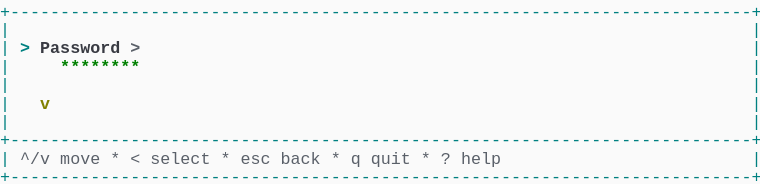
t = 0.00 s
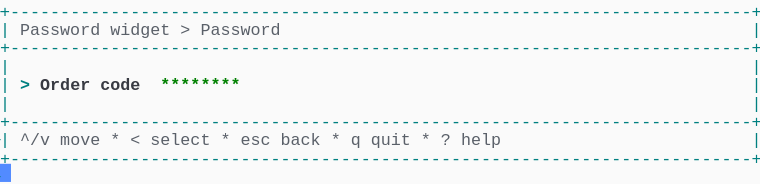
t = 1.58 s
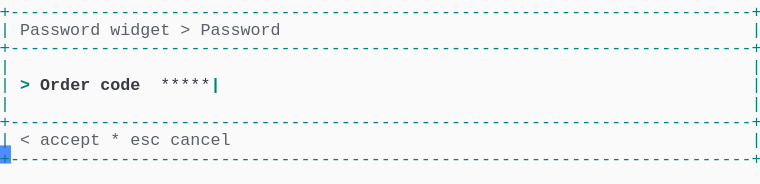
t = 3.41 s
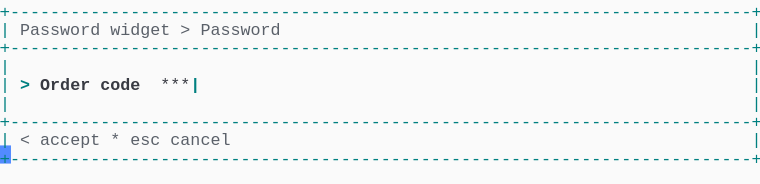
t = 5.03 s
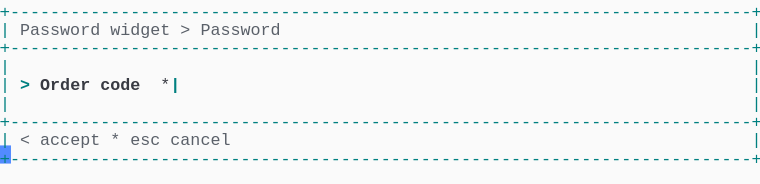
t = 6.66 s
t = 8.28 s: frame unchanged from t = 6.66 s, image omitted

The animated SVG that drew these frames (rendered in a browser with its animation timeline set to each time). Animation: 1 CSS @keyframes rule; frames cover the first 8.28 s, repeats indefinitely.

<svg xmlns="http://www.w3.org/2000/svg" xmlns:xlink="http://www.w3.org/1999/xlink" width="760" height="183.70000000000002"><rect width="760" height="183.70000000000002" rx="0" ry="0" class="a"></rect><svg height="183.70000000000002" viewBox="0 0 76 18.37" width="760" xmlns="http://www.w3.org/2000/svg" xmlns:xlink="http://www.w3.org/1999/xlink"><style>.a{fill:rgb(250,250,250)}.b{font-family:Consolas,"Courier New",Courier,"Liberation Mono",monospace}.c{fill:rgb(0,128,128);white-space:pre}.d{fill:rgb(90,96,105);white-space:pre}.e{fill:rgb(0,128,128);font-weight:bold;white-space:pre}.f{fill:rgb(56,58,66);font-weight:bold;white-space:pre}.g{fill:rgb(56,58,66);white-space:pre}.h{fill:transparent}.i{fill:rgb(82,139,255)}.k{animation-duration:14.688s;animation-iteration-count:infinite;animation-name:j;animation-timing-function:steps(1,end)}.l{fill:rgb(90,96,105);font-weight:bold;white-space:pre}.m{fill:rgb(0,128,0);font-weight:bold;white-space:pre}.n{fill:rgb(128,128,0);font-weight:bold;white-space:pre}@keyframes j{0%{transform:translateX(-0px)}0%{transform:translateX(-76px)}9.4%{transform:translateX(-152px)}14.9%{transform:translateX(-228px)}20.4%{transform:translateX(-304px)}26%{transform:translateX(-380px)}31.5%{transform:translateX(-456px)}37%{transform:translateX(-532px)}42.6%{transform:translateX(-608px)}48.1%{transform:translateX(-684px)}53.6%{transform:translateX(-760px)}59.1%{transform:translateX(-836px)}64.7%{transform:translateX(-912px)}70.2%{transform:translateX(-988px)}75.7%{transform:translateX(-1064px)}81.3%{transform:translateX(-1140px)}100%{transform:translateX(-1216px)}}</style><g font-family="Consolas, &quot;Courier New&quot;, Courier, &quot;Liberation Mono&quot;, monospace" font-size="1.67" class="b"><defs><symbol id="1"><text x="0" y="1.67" class="c" textLength="76.152" lengthAdjust="spacingAndGlyphs">+--------------------------------------------------------------------------+</text></symbol><symbol id="2"><text x="0" y="1.67" class="c" textLength="1.002" lengthAdjust="spacingAndGlyphs">|</text><text x="75.14999999999999" y="1.67" class="c" textLength="1.002" lengthAdjust="spacingAndGlyphs">|</text></symbol><symbol id="3"><text x="0" y="1.67" class="c" textLength="1.002" lengthAdjust="spacingAndGlyphs">|</text><text x="2.004" y="1.67" class="d" textLength="3.006" lengthAdjust="spacingAndGlyphs">^/v</text><text x="6.012" y="1.67" class="d" textLength="4.008" lengthAdjust="spacingAndGlyphs">move</text><text x="11.021999999999998" y="1.67" class="d" textLength="1.002" lengthAdjust="spacingAndGlyphs">*</text><text x="13.026" y="1.67" class="d" textLength="1.002" lengthAdjust="spacingAndGlyphs">&lt;</text><text x="15.029999999999998" y="1.67" class="d" textLength="6.012" lengthAdjust="spacingAndGlyphs">select</text><text x="22.043999999999997" y="1.67" class="d" textLength="1.002" lengthAdjust="spacingAndGlyphs">*</text><text x="24.048" y="1.67" class="d" textLength="3.006" lengthAdjust="spacingAndGlyphs">esc</text><text x="28.055999999999997" y="1.67" class="d" textLength="4.008" lengthAdjust="spacingAndGlyphs">back</text><text x="33.065999999999995" y="1.67" class="d" textLength="1.002" lengthAdjust="spacingAndGlyphs">*</text><text x="35.06999999999999" y="1.67" class="d" textLength="1.002" lengthAdjust="spacingAndGlyphs">q</text><text x="37.074" y="1.67" class="d" textLength="4.008" lengthAdjust="spacingAndGlyphs">quit</text><text x="42.083999999999996" y="1.67" class="d" textLength="1.002" lengthAdjust="spacingAndGlyphs">*</text><text x="44.087999999999994" y="1.67" class="d" textLength="1.002" lengthAdjust="spacingAndGlyphs">?</text><text x="46.09199999999999" y="1.67" class="d" textLength="4.008" lengthAdjust="spacingAndGlyphs">help</text><text x="75.14999999999999" y="1.67" class="c" textLength="1.002" lengthAdjust="spacingAndGlyphs">|</text></symbol><symbol id="4"><text x="0" y="1.67" class="c" textLength="1.002" lengthAdjust="spacingAndGlyphs">|</text><text x="2.004" y="1.67" class="d" textLength="8.016" lengthAdjust="spacingAndGlyphs">Password</text><text x="11.021999999999998" y="1.67" class="d" textLength="6.012" lengthAdjust="spacingAndGlyphs">widget</text><text x="18.035999999999998" y="1.67" class="d" textLength="1.002" lengthAdjust="spacingAndGlyphs">&gt;</text><text x="20.04" y="1.67" class="d" textLength="8.016" lengthAdjust="spacingAndGlyphs">Password</text><text x="75.14999999999999" y="1.67" class="c" textLength="1.002" lengthAdjust="spacingAndGlyphs">|</text></symbol><symbol id="5"><text x="0" y="1.67" class="c" textLength="1.002" lengthAdjust="spacingAndGlyphs">|</text><text x="2.004" y="1.67" class="e" textLength="1.002" lengthAdjust="spacingAndGlyphs">&gt;</text><text x="4.008" y="1.67" class="f" textLength="5.01" lengthAdjust="spacingAndGlyphs">Order</text><text x="10.02" y="1.67" class="f" textLength="4.008" lengthAdjust="spacingAndGlyphs">code</text><text x="16.032" y="1.67" class="g" textLength="6.012" lengthAdjust="spacingAndGlyphs">******</text><text x="22.043999999999997" y="1.67" class="e" textLength="1.002" lengthAdjust="spacingAndGlyphs">|</text><text x="75.14999999999999" y="1.67" class="c" textLength="1.002" lengthAdjust="spacingAndGlyphs">|</text></symbol><symbol id="6"><text x="0" y="1.67" class="c" textLength="1.002" lengthAdjust="spacingAndGlyphs">|</text><text x="2.004" y="1.67" class="d" textLength="1.002" lengthAdjust="spacingAndGlyphs">&lt;</text><text x="4.008" y="1.67" class="d" textLength="6.012" lengthAdjust="spacingAndGlyphs">accept</text><text x="11.021999999999998" y="1.67" class="d" textLength="1.002" lengthAdjust="spacingAndGlyphs">*</text><text x="13.026" y="1.67" class="d" textLength="3.006" lengthAdjust="spacingAndGlyphs">esc</text><text x="17.034" y="1.67" class="d" textLength="6.012" lengthAdjust="spacingAndGlyphs">cancel</text><text x="75.14999999999999" y="1.67" class="c" textLength="1.002" lengthAdjust="spacingAndGlyphs">|</text></symbol><symbol id="7"><text x="0" y="1.67" class="c" textLength="1.002" lengthAdjust="spacingAndGlyphs">|</text><text x="2.004" y="1.67" class="e" textLength="1.002" lengthAdjust="spacingAndGlyphs">&gt;</text><text x="4.008" y="1.67" class="f" textLength="5.01" lengthAdjust="spacingAndGlyphs">Order</text><text x="10.02" y="1.67" class="f" textLength="4.008" lengthAdjust="spacingAndGlyphs">code</text><text x="16.032" y="1.67" class="g" textLength="5.01" lengthAdjust="spacingAndGlyphs">*****</text><text x="21.041999999999998" y="1.67" class="e" textLength="1.002" lengthAdjust="spacingAndGlyphs">|</text><text x="75.14999999999999" y="1.67" class="c" textLength="1.002" lengthAdjust="spacingAndGlyphs">|</text></symbol><symbol id="8"><text x="0" y="1.67" class="c" textLength="1.002" lengthAdjust="spacingAndGlyphs">|</text><text x="2.004" y="1.67" class="e" textLength="1.002" lengthAdjust="spacingAndGlyphs">&gt;</text><text x="4.008" y="1.67" class="f" textLength="5.01" lengthAdjust="spacingAndGlyphs">Order</text><text x="10.02" y="1.67" class="f" textLength="4.008" lengthAdjust="spacingAndGlyphs">code</text><text x="16.032" y="1.67" class="g" textLength="4.008" lengthAdjust="spacingAndGlyphs">****</text><text x="20.04" y="1.67" class="e" textLength="1.002" lengthAdjust="spacingAndGlyphs">|</text><text x="75.14999999999999" y="1.67" class="c" textLength="1.002" lengthAdjust="spacingAndGlyphs">|</text></symbol><symbol id="9"><text x="0" y="1.67" class="c" textLength="1.002" lengthAdjust="spacingAndGlyphs">|</text><text x="2.004" y="1.67" class="e" textLength="1.002" lengthAdjust="spacingAndGlyphs">&gt;</text><text x="4.008" y="1.67" class="f" textLength="5.01" lengthAdjust="spacingAndGlyphs">Order</text><text x="10.02" y="1.67" class="f" textLength="4.008" lengthAdjust="spacingAndGlyphs">code</text><text x="16.032" y="1.67" class="g" textLength="3.006" lengthAdjust="spacingAndGlyphs">***</text><text x="19.037999999999997" y="1.67" class="e" textLength="1.002" lengthAdjust="spacingAndGlyphs">|</text><text x="75.14999999999999" y="1.67" class="c" textLength="1.002" lengthAdjust="spacingAndGlyphs">|</text></symbol><symbol id="10"><text x="0" y="1.67" class="c" textLength="1.002" lengthAdjust="spacingAndGlyphs">|</text><text x="2.004" y="1.67" class="e" textLength="1.002" lengthAdjust="spacingAndGlyphs">&gt;</text><text x="4.008" y="1.67" class="f" textLength="5.01" lengthAdjust="spacingAndGlyphs">Order</text><text x="10.02" y="1.67" class="f" textLength="4.008" lengthAdjust="spacingAndGlyphs">code</text><text x="16.032" y="1.67" class="g" textLength="2.004" lengthAdjust="spacingAndGlyphs">**</text><text x="18.035999999999998" y="1.67" class="e" textLength="1.002" lengthAdjust="spacingAndGlyphs">|</text><text x="75.14999999999999" y="1.67" class="c" textLength="1.002" lengthAdjust="spacingAndGlyphs">|</text></symbol><symbol id="11"><text x="0" y="1.67" class="c" textLength="1.002" lengthAdjust="spacingAndGlyphs">|</text><text x="2.004" y="1.67" class="e" textLength="1.002" lengthAdjust="spacingAndGlyphs">&gt;</text><text x="4.008" y="1.67" class="f" textLength="5.01" lengthAdjust="spacingAndGlyphs">Order</text><text x="10.02" y="1.67" class="f" textLength="4.008" lengthAdjust="spacingAndGlyphs">code</text><text x="16.032" y="1.67" class="g" textLength="1.002" lengthAdjust="spacingAndGlyphs">*</text><text x="17.034" y="1.67" class="e" textLength="1.002" lengthAdjust="spacingAndGlyphs">|</text><text x="75.14999999999999" y="1.67" class="c" textLength="1.002" lengthAdjust="spacingAndGlyphs">|</text></symbol><symbol id="a"><rect height="10" width="76" x="0" y="0" class="h"></rect></symbol><symbol id="b"><rect height="1.837" width="1.1022" class="i"></rect></symbol></defs><rect height="18.37" width="76" class="a"></rect><g class="k"><svg x="0" y="0" width="1292"><svg x="0"><use xlink:href="#a"></use><use xlink:href="#b" x="-0.0040000000000000036" y="0"></use></svg><svg x="76"><use xlink:href="#a"></use><use xlink:href="#b" x="75.996" y="16.358"></use><use xlink:href="#1" y="0"></use><use xlink:href="#2" y="1.837"></use><text x="0" y="5.343999999999999" class="c" textLength="1.002" lengthAdjust="spacingAndGlyphs">|</text><text x="2.004" y="5.343999999999999" class="e" textLength="1.002" lengthAdjust="spacingAndGlyphs">&gt;</text><text x="4.008" y="5.343999999999999" class="f" textLength="8.016" lengthAdjust="spacingAndGlyphs">Password</text><text x="13.026" y="5.343999999999999" class="l" textLength="1.002" lengthAdjust="spacingAndGlyphs">&gt;</text><text x="75.14999999999999" y="5.343999999999999" class="c" textLength="1.002" lengthAdjust="spacingAndGlyphs">|</text><text x="0" y="7.181" class="c" textLength="1.002" lengthAdjust="spacingAndGlyphs">|</text><text x="6.012" y="7.181" class="m" textLength="8.016" lengthAdjust="spacingAndGlyphs">********</text><text x="75.14999999999999" y="7.181" class="c" textLength="1.002" lengthAdjust="spacingAndGlyphs">|</text><use xlink:href="#2" y="7.348"></use><text x="0" y="10.855" class="c" textLength="1.002" lengthAdjust="spacingAndGlyphs">|</text><text x="4.008" y="10.855" class="n" textLength="1.002" lengthAdjust="spacingAndGlyphs">v</text><text x="75.14999999999999" y="10.855" class="c" textLength="1.002" lengthAdjust="spacingAndGlyphs">|</text><use xlink:href="#2" y="11.022"></use><use xlink:href="#1" y="12.859"></use><use xlink:href="#3" y="14.696"></use><use xlink:href="#1" y="16.533"></use></svg><svg x="152"><use xlink:href="#a"></use><use xlink:href="#b" x="75.996" y="14.520999999999999"></use><use xlink:href="#1" y="0"></use><use xlink:href="#4" y="1.837"></use><use xlink:href="#1" y="3.674"></use><use xlink:href="#2" y="5.511"></use><text x="0" y="9.018" class="c" textLength="1.002" lengthAdjust="spacingAndGlyphs">|</text><text x="2.004" y="9.018" class="e" textLength="1.002" lengthAdjust="spacingAndGlyphs">&gt;</text><text x="4.008" y="9.018" class="f" textLength="5.01" lengthAdjust="spacingAndGlyphs">Order</text><text x="10.02" y="9.018" class="f" textLength="4.008" lengthAdjust="spacingAndGlyphs">code</text><text x="16.032" y="9.018" class="m" textLength="8.016" lengthAdjust="spacingAndGlyphs">********</text><text x="75.14999999999999" y="9.018" class="c" textLength="1.002" lengthAdjust="spacingAndGlyphs">|</text><use xlink:href="#2" y="9.185"></use><use xlink:href="#1" y="11.022"></use><use xlink:href="#3" y="12.859"></use><use xlink:href="#1" y="14.696"></use></svg><svg x="228"><use xlink:href="#a"></use><use xlink:href="#b" x="75.996" y="14.520999999999999"></use><use xlink:href="#1" y="0"></use><use xlink:href="#4" y="1.837"></use><use xlink:href="#1" y="3.674"></use><use xlink:href="#2" y="5.511"></use><use xlink:href="#5" y="7.348"></use><use xlink:href="#2" y="9.185"></use><use xlink:href="#1" y="11.022"></use><use xlink:href="#6" y="12.859"></use><use xlink:href="#1" y="14.696"></use></svg><svg x="304"><use xlink:href="#a"></use><use xlink:href="#b" x="75.996" y="14.520999999999999"></use><use xlink:href="#1" y="0"></use><use xlink:href="#4" y="1.837"></use><use xlink:href="#1" y="3.674"></use><use xlink:href="#2" y="5.511"></use><use xlink:href="#7" y="7.348"></use><use xlink:href="#2" y="9.185"></use><use xlink:href="#1" y="11.022"></use><use xlink:href="#6" y="12.859"></use><use xlink:href="#1" y="14.696"></use></svg><svg x="380"><use xlink:href="#a"></use><use xlink:href="#b" x="75.996" y="14.520999999999999"></use><use xlink:href="#1" y="0"></use><use xlink:href="#4" y="1.837"></use><use xlink:href="#1" y="3.674"></use><use xlink:href="#2" y="5.511"></use><use xlink:href="#8" y="7.348"></use><use xlink:href="#2" y="9.185"></use><use xlink:href="#1" y="11.022"></use><use xlink:href="#6" y="12.859"></use><use xlink:href="#1" y="14.696"></use></svg><svg x="456"><use xlink:href="#a"></use><use xlink:href="#b" x="75.996" y="14.520999999999999"></use><use xlink:href="#1" y="0"></use><use xlink:href="#4" y="1.837"></use><use xlink:href="#1" y="3.674"></use><use xlink:href="#2" y="5.511"></use><use xlink:href="#9" y="7.348"></use><use xlink:href="#2" y="9.185"></use><use xlink:href="#1" y="11.022"></use><use xlink:href="#6" y="12.859"></use><use xlink:href="#1" y="14.696"></use></svg><svg x="532"><use xlink:href="#a"></use><use xlink:href="#b" x="75.996" y="14.520999999999999"></use><use xlink:href="#1" y="0"></use><use xlink:href="#4" y="1.837"></use><use xlink:href="#1" y="3.674"></use><use xlink:href="#2" y="5.511"></use><use xlink:href="#10" y="7.348"></use><use xlink:href="#2" y="9.185"></use><use xlink:href="#1" y="11.022"></use><use xlink:href="#6" y="12.859"></use><use xlink:href="#1" y="14.696"></use></svg><svg x="608"><use xlink:href="#a"></use><use xlink:href="#b" x="75.996" y="14.520999999999999"></use><use xlink:href="#1" y="0"></use><use xlink:href="#4" y="1.837"></use><use xlink:href="#1" y="3.674"></use><use xlink:href="#2" y="5.511"></use><use xlink:href="#11" y="7.348"></use><use xlink:href="#2" y="9.185"></use><use xlink:href="#1" y="11.022"></use><use xlink:href="#6" y="12.859"></use><use xlink:href="#1" y="14.696"></use></svg><svg x="684"><use xlink:href="#a"></use><use xlink:href="#b" x="75.996" y="14.520999999999999"></use><use xlink:href="#1" y="0"></use><use xlink:href="#4" y="1.837"></use><use xlink:href="#1" y="3.674"></use><use xlink:href="#2" y="5.511"></use><text x="0" y="9.018" class="c" textLength="1.002" lengthAdjust="spacingAndGlyphs">|</text><text x="2.004" y="9.018" class="e" textLength="1.002" lengthAdjust="spacingAndGlyphs">&gt;</text><text x="4.008" y="9.018" class="f" textLength="5.01" lengthAdjust="spacingAndGlyphs">Order</text><text x="10.02" y="9.018" class="f" textLength="4.008" lengthAdjust="spacingAndGlyphs">code</text><text x="16.032" y="9.018" class="e" textLength="1.002" lengthAdjust="spacingAndGlyphs">|</text><text x="75.14999999999999" y="9.018" class="c" textLength="1.002" lengthAdjust="spacingAndGlyphs">|</text><use xlink:href="#2" y="9.185"></use><use xlink:href="#1" y="11.022"></use><use xlink:href="#6" y="12.859"></use><use xlink:href="#1" y="14.696"></use></svg><svg x="760"><use xlink:href="#a"></use><use xlink:href="#b" x="75.996" y="14.520999999999999"></use><use xlink:href="#1" y="0"></use><use xlink:href="#4" y="1.837"></use><use xlink:href="#1" y="3.674"></use><use xlink:href="#2" y="5.511"></use><use xlink:href="#11" y="7.348"></use><use xlink:href="#2" y="9.185"></use><use xlink:href="#1" y="11.022"></use><use xlink:href="#6" y="12.859"></use><use xlink:href="#1" y="14.696"></use></svg><svg x="836"><use xlink:href="#a"></use><use xlink:href="#b" x="75.996" y="14.520999999999999"></use><use xlink:href="#1" y="0"></use><use xlink:href="#4" y="1.837"></use><use xlink:href="#1" y="3.674"></use><use xlink:href="#2" y="5.511"></use><use xlink:href="#10" y="7.348"></use><use xlink:href="#2" y="9.185"></use><use xlink:href="#1" y="11.022"></use><use xlink:href="#6" y="12.859"></use><use xlink:href="#1" y="14.696"></use></svg><svg x="912"><use xlink:href="#a"></use><use xlink:href="#b" x="75.996" y="14.520999999999999"></use><use xlink:href="#1" y="0"></use><use xlink:href="#4" y="1.837"></use><use xlink:href="#1" y="3.674"></use><use xlink:href="#2" y="5.511"></use><use xlink:href="#9" y="7.348"></use><use xlink:href="#2" y="9.185"></use><use xlink:href="#1" y="11.022"></use><use xlink:href="#6" y="12.859"></use><use xlink:href="#1" y="14.696"></use></svg><svg x="988"><use xlink:href="#a"></use><use xlink:href="#b" x="75.996" y="14.520999999999999"></use><use xlink:href="#1" y="0"></use><use xlink:href="#4" y="1.837"></use><use xlink:href="#1" y="3.674"></use><use xlink:href="#2" y="5.511"></use><use xlink:href="#8" y="7.348"></use><use xlink:href="#2" y="9.185"></use><use xlink:href="#1" y="11.022"></use><use xlink:href="#6" y="12.859"></use><use xlink:href="#1" y="14.696"></use></svg><svg x="1064"><use xlink:href="#a"></use><use xlink:href="#b" x="75.996" y="14.520999999999999"></use><use xlink:href="#1" y="0"></use><use xlink:href="#4" y="1.837"></use><use xlink:href="#1" y="3.674"></use><use xlink:href="#2" y="5.511"></use><use xlink:href="#7" y="7.348"></use><use xlink:href="#2" y="9.185"></use><use xlink:href="#1" y="11.022"></use><use xlink:href="#6" y="12.859"></use><use xlink:href="#1" y="14.696"></use></svg><svg x="1140"><use xlink:href="#a"></use><use xlink:href="#b" x="75.996" y="14.520999999999999"></use><use xlink:href="#1" y="0"></use><use xlink:href="#4" y="1.837"></use><use xlink:href="#1" y="3.674"></use><use xlink:href="#2" y="5.511"></use><use xlink:href="#5" y="7.348"></use><use xlink:href="#2" y="9.185"></use><use xlink:href="#1" y="11.022"></use><use xlink:href="#6" y="12.859"></use><use xlink:href="#1" y="14.696"></use></svg><svg x="1216"><use xlink:href="#a"></use><use xlink:href="#b" x="0.996" y="16.358"></use><use xlink:href="#1" y="0"></use><use xlink:href="#4" y="1.837"></use><use xlink:href="#1" y="3.674"></use><use xlink:href="#2" y="5.511"></use><use xlink:href="#5" y="7.348"></use><use xlink:href="#2" y="9.185"></use><use xlink:href="#1" y="11.022"></use><use xlink:href="#6" y="12.859"></use><use xlink:href="#1" y="14.696"></use></svg></svg></g></g></svg></svg>
